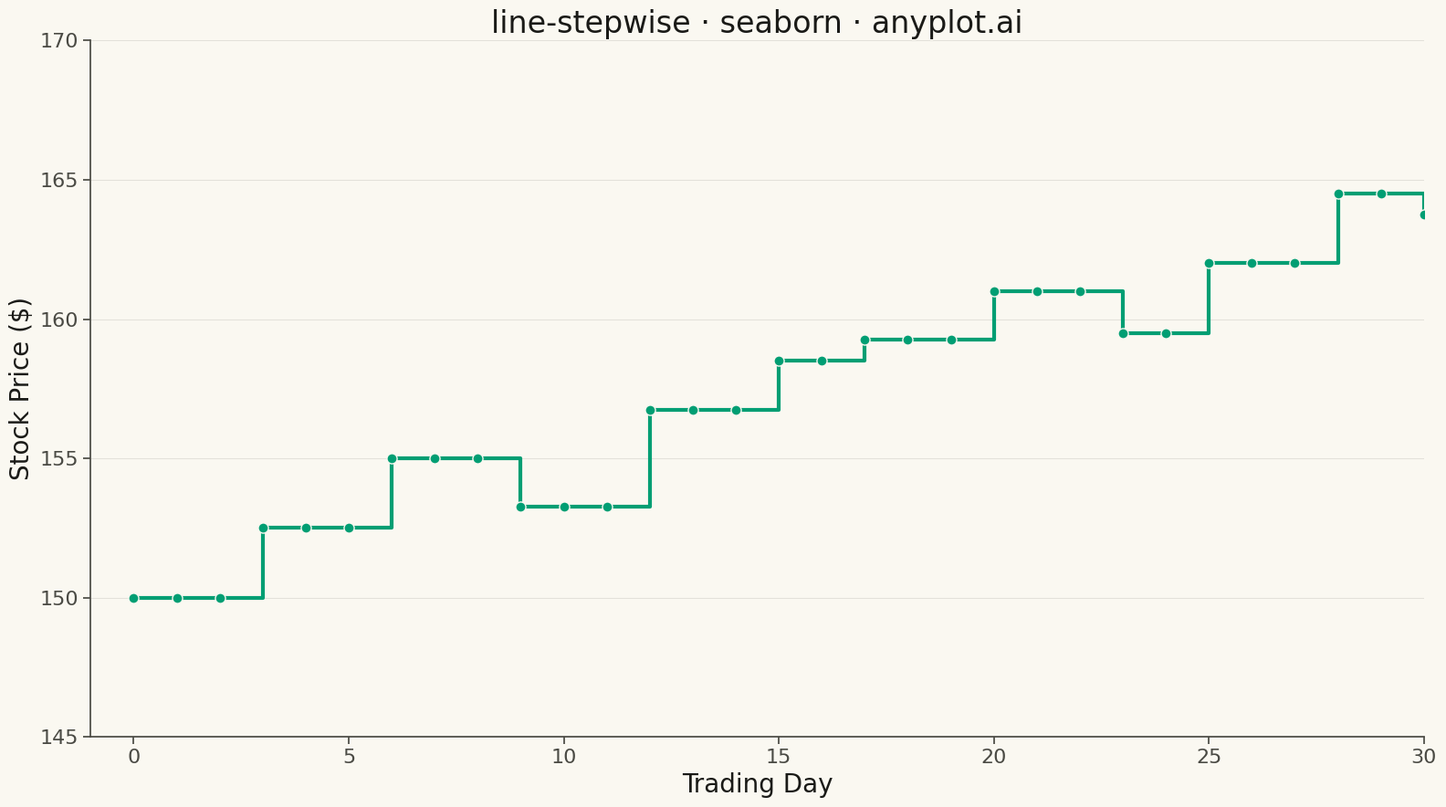

The script that saved this image:
""" anyplot.ai
line-stepwise: Step Line Plot
Library: seaborn 0.13.2 | Python 3.13.13
Quality: 90/100 | Updated: 2026-05-13
"""

import os

import matplotlib.pyplot as plt
import numpy as np
import seaborn as sns


# Theme tokens
THEME = os.getenv("ANYPLOT_THEME", "light")
PAGE_BG = "#FAF8F1" if THEME == "light" else "#1A1A17"
ELEVATED_BG = "#FFFDF6" if THEME == "light" else "#242420"
INK = "#1A1A17" if THEME == "light" else "#F0EFE8"
INK_SOFT = "#4A4A44" if THEME == "light" else "#B8B7B0"
BRAND = "#009E73"

# Set seaborn theme BEFORE creating figure
sns.set_theme(
    style="ticks",
    rc={
        "figure.facecolor": PAGE_BG,
        "axes.facecolor": PAGE_BG,
        "axes.edgecolor": INK_SOFT,
        "axes.labelcolor": INK,
        "text.color": INK,
        "xtick.color": INK_SOFT,
        "ytick.color": INK_SOFT,
        "grid.color": INK,
        "grid.alpha": 0.10,
    },
)

# Data - Stock price stepping over trading days
np.random.seed(42)
days = np.arange(0, 31)
# Simulate intraday price with discrete closing steps
base_price = np.array(
    [
        150.00,
        150.00,
        150.00,
        152.50,
        152.50,
        152.50,
        155.00,
        155.00,
        155.00,
        153.25,
        153.25,
        153.25,
        156.75,
        156.75,
        156.75,
        158.50,
        158.50,
        159.25,
        159.25,
        159.25,
        161.00,
        161.00,
        161.00,
        159.50,
        159.50,
        162.00,
        162.00,
        162.00,
        164.50,
        164.50,
        163.75,
    ]
)

# Create figure
fig, ax = plt.subplots(figsize=(16, 9))

# Step line plot using seaborn lineplot with drawstyle
sns.lineplot(
    x=days,
    y=base_price,
    ax=ax,
    drawstyle="steps-post",
    linewidth=3,
    color=BRAND,
    marker="o",
    markersize=8,
    markerfacecolor=BRAND,
    markeredgecolor=PAGE_BG,
    markeredgewidth=1,
)

# Style
ax.set_xlabel("Trading Day", fontsize=20, color=INK)
ax.set_ylabel("Stock Price ($)", fontsize=20, color=INK)
ax.set_title("line-stepwise · seaborn · anyplot.ai", fontsize=24, fontweight="medium", color=INK)
ax.tick_params(axis="both", labelsize=16, colors=INK_SOFT)

# Set axis limits
ax.set_xlim(-1, 30)
ax.set_ylim(145, 170)

# Remove spines
ax.spines["top"].set_visible(False)
ax.spines["right"].set_visible(False)
for s in ("left", "bottom"):
    ax.spines[s].set_color(INK_SOFT)

# Grid - subtle y-axis only
ax.yaxis.grid(True, alpha=0.10, linewidth=0.8, color=INK)

plt.tight_layout()
plt.savefig(f"plot-{THEME}.png", dpi=300, bbox_inches="tight", facecolor=PAGE_BG)
